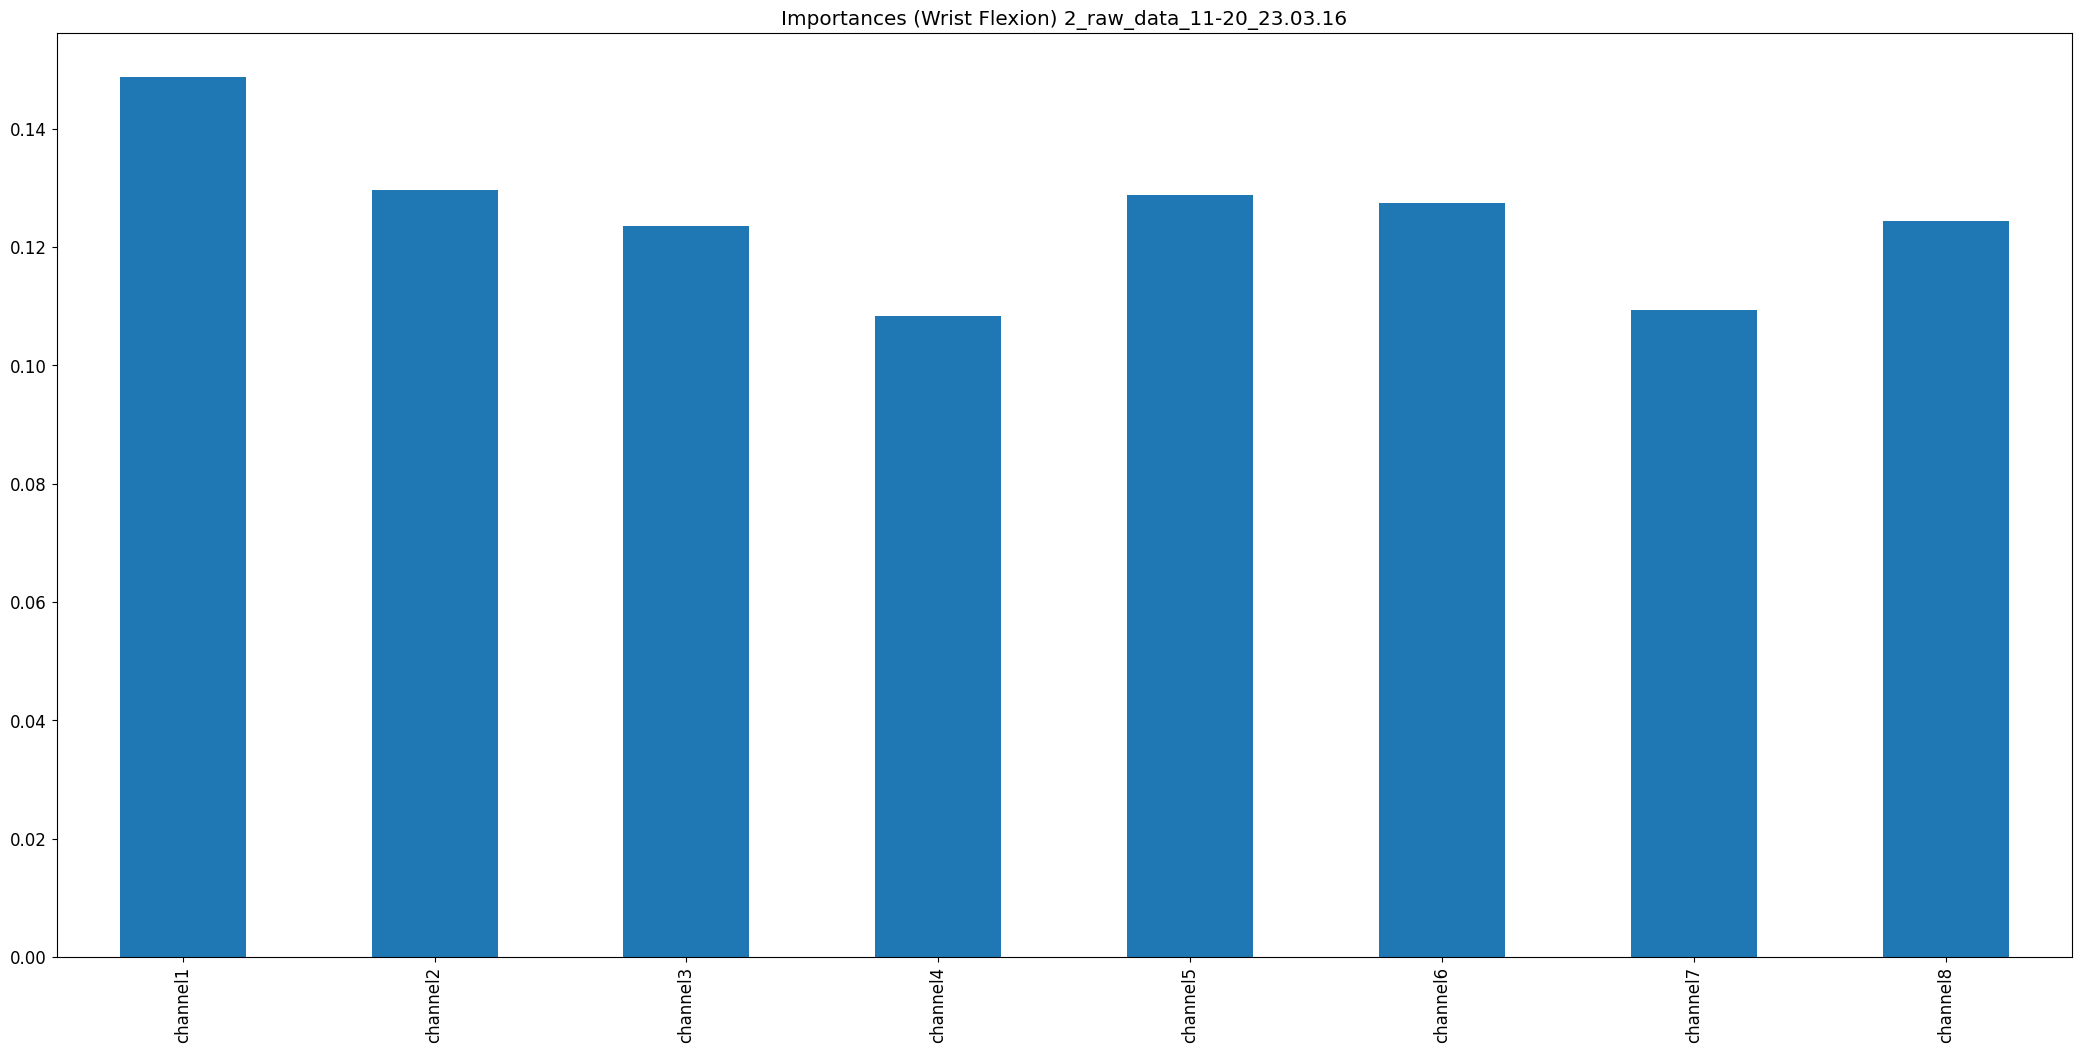

The file beside this chart, header and first rows:
, 0
channel1, 0.1487
channel2, 0.1296
channel3, 0.1235
channel4, 0.1083
channel5, 0.1288
channel6, 0.1275
channel7, 0.1093
channel8, 0.1243
